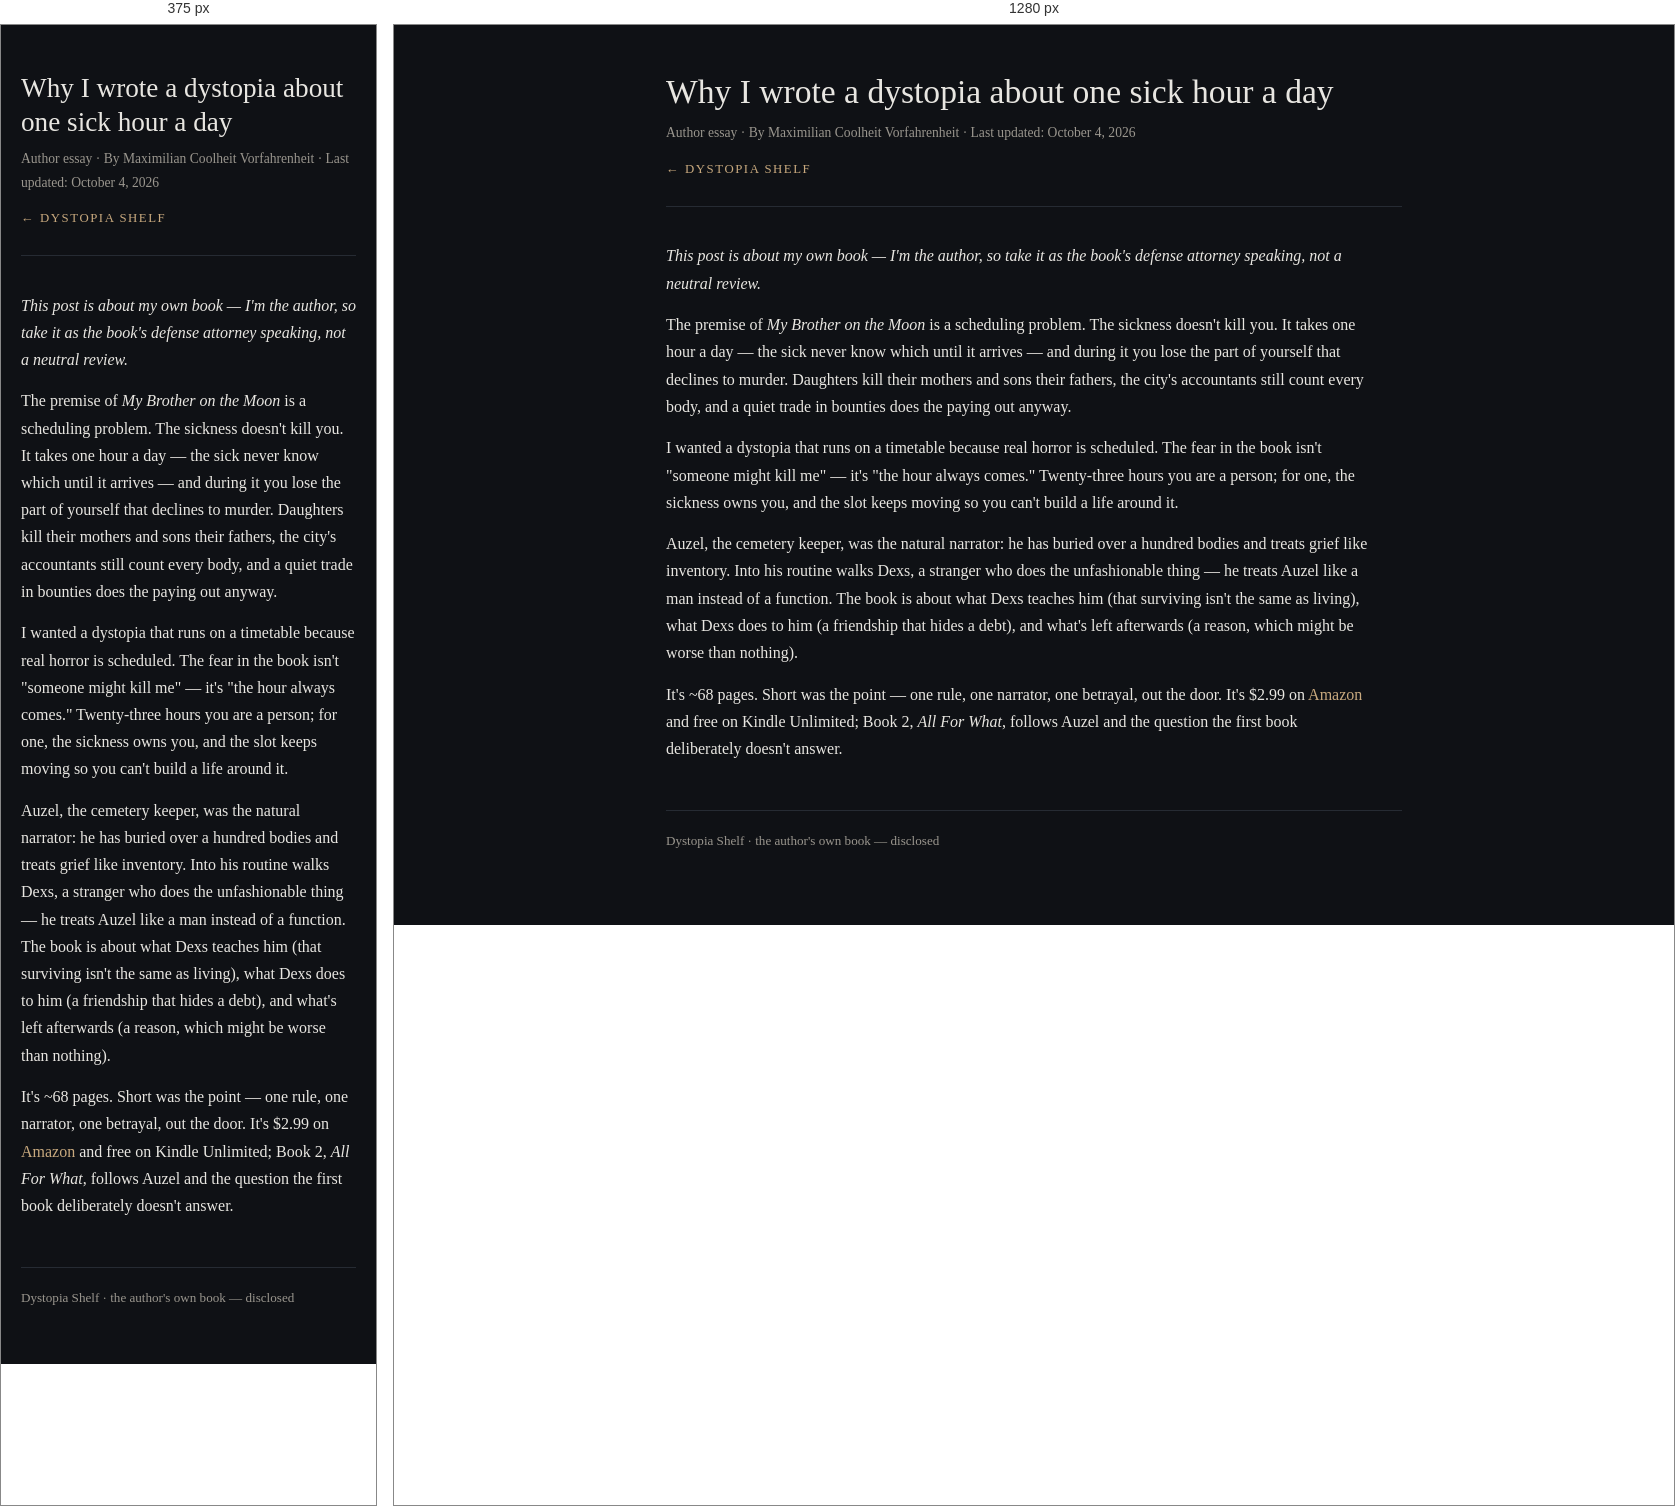
Rendered at 375 px and 1280 px, left to right.

<!-- file: why-i-wrote-mbom.html -->
<!DOCTYPE html>
<html lang="en">
<head>
<meta charset="utf-8">
<meta name="viewport" content="width=device-width,initial-scale=1">
<title>Why I wrote a dystopia about one sick hour a day — Dystopia Shelf</title>
<meta name="description" content="The author explains the premise of My Brother on the Moon: a sickness that takes one hour a day, a cemetery keeper, and the stranger whose friendship hides a debt.">
<link rel="canonical" href="https://seyitwb-svg.github.io/dystopia-shelf/posts/why-i-wrote-mbom.html">
<script type="application/ld+json">
{"@context":"https://schema.org","@type":"Book","name":"My Brother on the Moon","author":{"@type":"Person","name":"Maximilian Coolheit Vorfahrenheit"},"bookFormat":"https://schema.org/EBook","numberOfPages":"68","datePublished":"2026","inLanguage":"en","genre":"Dystopian fiction","offers":{"@type":"Offer","price":"2.99","priceCurrency":"USD","availability":"https://schema.org/InStock","url":"https://www.amazon.com/dp/B0G1KNPF4X"},"isPartOf":{"@type":"BookSeries","name":"My Brother on the Moon"}}
</script>
<link rel="stylesheet" href="../assets/style.css">
</head>
<body>
<header>
<h1>Why I wrote a dystopia about one sick hour a day</h1>
<p class="meta">Author essay · By Maximilian Coolheit Vorfahrenheit · Last updated: October 4, 2026</p>
<nav><a href="../index.html">← Dystopia Shelf</a></nav>
</header>
<main>
<p><em>This post is about my own book — I'm the author, so take it as the book's defense attorney speaking, not a neutral review.</em></p>
<p>The premise of <em>My Brother on the Moon</em> is a scheduling problem. The sickness doesn't kill you. It takes one hour a day — the sick never know which until it arrives — and during it you lose the part of yourself that declines to murder. Daughters kill their mothers and sons their fathers, the city's accountants still count every body, and a quiet trade in bounties does the paying out anyway.</p>
<p>I wanted a dystopia that runs on a timetable because real horror is scheduled. The fear in the book isn't "someone might kill me" — it's "the hour always comes." Twenty-three hours you are a person; for one, the sickness owns you, and the slot keeps moving so you can't build a life around it.</p>
<p>Auzel, the cemetery keeper, was the natural narrator: he has buried over a hundred bodies and treats grief like inventory. Into his routine walks Dexs, a stranger who does the unfashionable thing — he treats Auzel like a man instead of a function. The book is about what Dexs teaches him (that surviving isn't the same as living), what Dexs does to him (a friendship that hides a debt), and what's left afterwards (a reason, which might be worse than nothing).</p>
<p>It's ~68 pages. Short was the point — one rule, one narrator, one betrayal, out the door. It's $2.99 on <a href="https://www.amazon.com/dp/B0G1KNPF4X">Amazon</a> and free on Kindle Unlimited; Book 2, <em>All For What</em>, follows Auzel and the question the first book deliberately doesn't answer.</p>
</main>
<footer><p>Dystopia Shelf · the author's own book — disclosed</p></footer>
</body>
</html>


/* @media block from style.css */
@media (max-width:560px){
  .featured-card{flex-direction:column;align-items:flex-start}
  .post-list{grid-template-columns:1fr}
  h1{font-size:1.7rem}
}